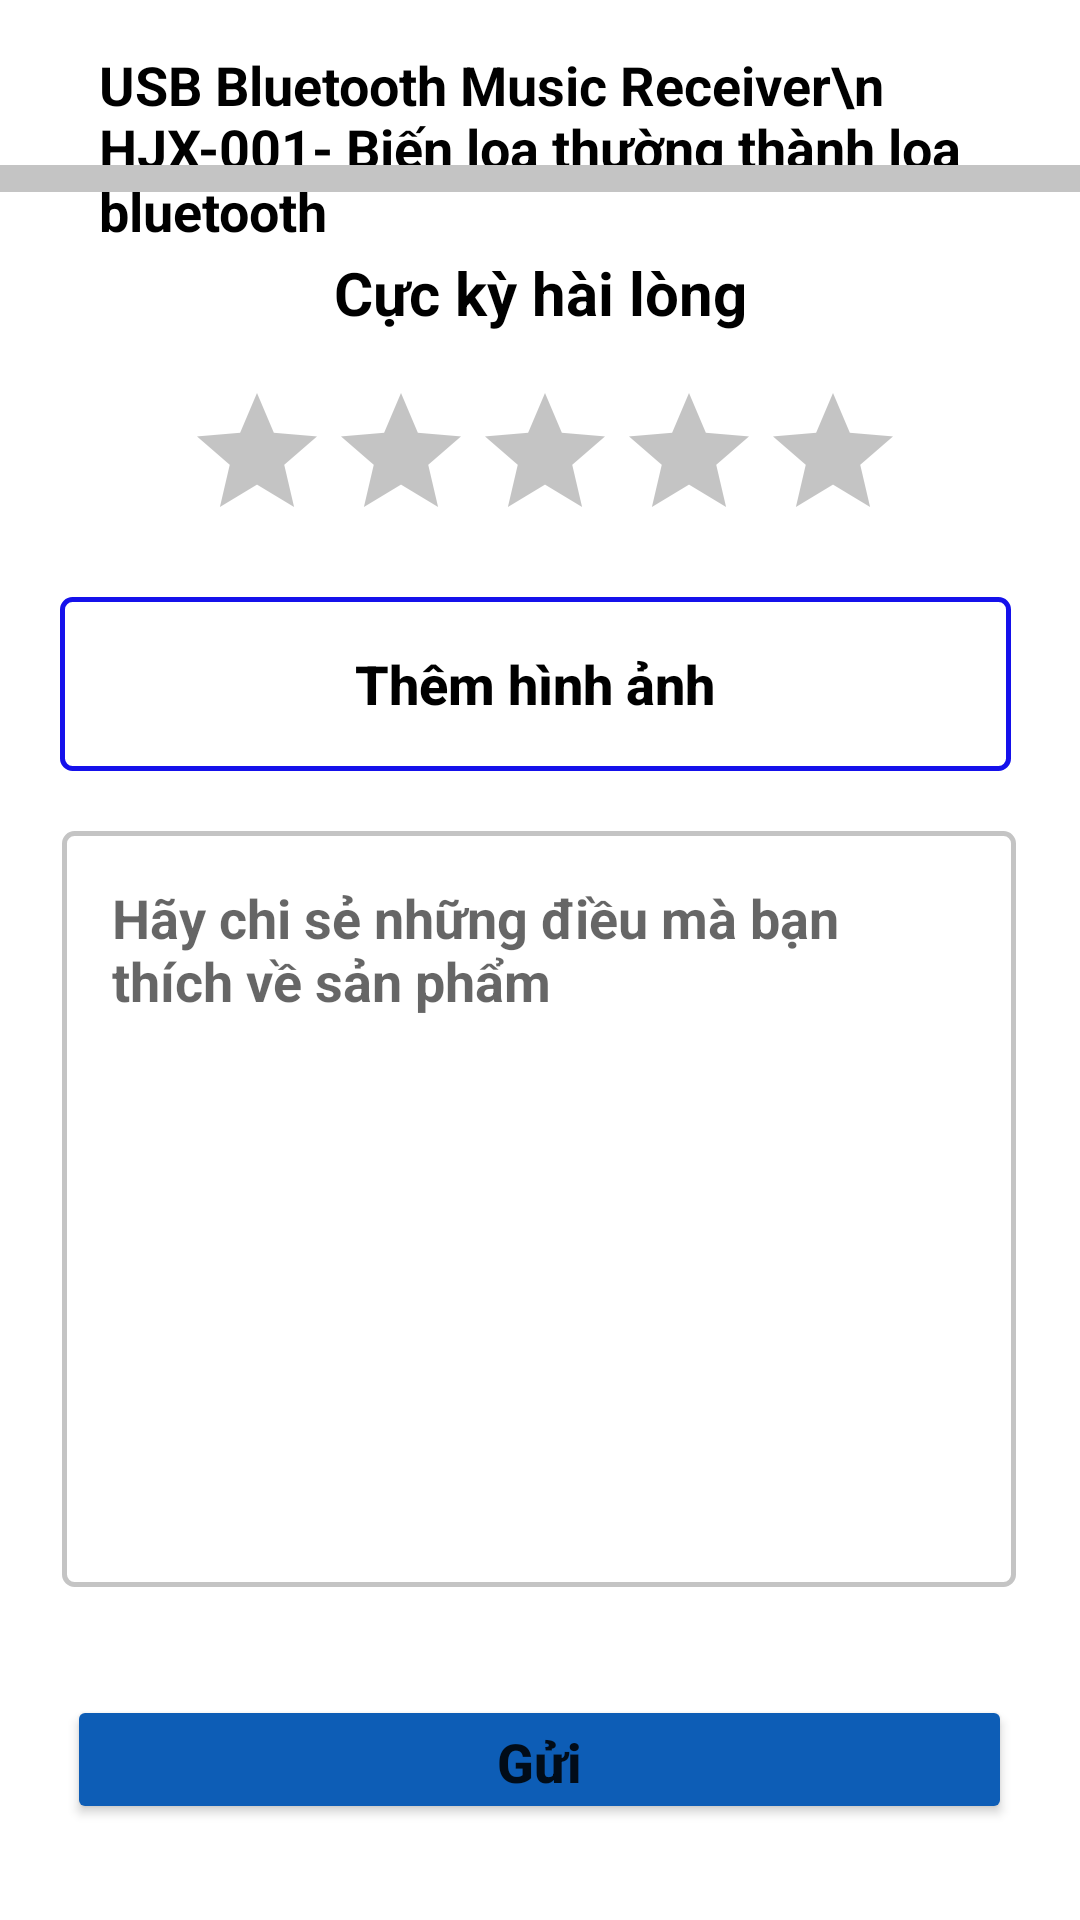

The Android layout XML behind this screen, and the referenced resources:
<!-- AndroidManifest.xml: application theme Theme.Lab2_18048941_LeNhatHuy -->
<!-- res/layout/bai2_b.xml -->
<?xml version="1.0" encoding="utf-8"?>
<androidx.constraintlayout.widget.ConstraintLayout xmlns:android="http://schemas.android.com/apk/res/android"
    xmlns:app="http://schemas.android.com/apk/res-auto"
    xmlns:tools="http://schemas.android.com/tools"
    android:layout_width="match_parent"
    android:layout_height="match_parent"
    tools:context=".bai2_b">

    <TextView
        android:id="@+id/textView9"
        android:layout_width="311dp"
        android:layout_height="69dp"
        android:layout_marginTop="16dp"
        android:layout_marginEnd="16dp"
        android:layout_marginRight="16dp"
        android:text="USB Bluetooth Music Receiver\n HJX-001- Biến loa thường thành loa bluetooth"
        android:textColor="@color/black"
        android:textSize="18sp"
        android:textStyle="bold"
        app:layout_constraintBottom_toTopOf="@+id/view4"
        app:layout_constraintEnd_toEndOf="parent"
        app:layout_constraintTop_toTopOf="parent"
        app:layout_constraintVertical_bias="0.0" />

    <ImageView
        android:id="@+id/imageView2"
        android:layout_width="wrap_content"
        android:layout_height="wrap_content"
        android:layout_marginStart="4dp"
        android:layout_marginLeft="4dp"
        android:layout_marginTop="16dp"
        app:layout_constraintBottom_toTopOf="@+id/view4"
        app:layout_constraintEnd_toStartOf="@+id/textView9"
        app:layout_constraintHorizontal_bias="0.272"
        app:layout_constraintStart_toStartOf="parent"
        app:layout_constraintTop_toTopOf="parent"
        app:layout_constraintVertical_bias="0.0"
        app:srcCompat="@drawable/usb_1" />

    <View
        android:id="@+id/view4"
        android:layout_width="0dp"
        android:layout_height="9dp"
        android:layout_marginBottom="20dp"
        android:background="#C4C4C4"
        app:layout_constraintBottom_toTopOf="@+id/textView10"
        app:layout_constraintEnd_toEndOf="parent"
        app:layout_constraintHorizontal_bias="0.0"
        app:layout_constraintStart_toStartOf="parent" />

    <TextView
        android:id="@+id/textView10"
        android:layout_width="wrap_content"
        android:layout_height="wrap_content"
        android:layout_marginBottom="16dp"
        android:text="Cực kỳ hài lòng"
        android:textColor="@color/black"
        android:textSize="20sp"
        android:textStyle="bold"
        app:layout_constraintBottom_toTopOf="@+id/ratingBar"
        app:layout_constraintEnd_toEndOf="parent"
        app:layout_constraintStart_toStartOf="parent" />

    <RatingBar
        android:id="@+id/ratingBar"
        style="@style/TextAppearance.AppCompat.Display2"
        android:layout_width="236dp"
        android:layout_height="48dp"
        android:layout_marginBottom="24dp"
        app:layout_constraintBottom_toTopOf="@+id/button3"
        app:layout_constraintEnd_toEndOf="parent"
        app:layout_constraintHorizontal_bias="0.497"
        android:progressTint="#F2DD1B"
        android:progressBackgroundTint="#C4C4C4"
        app:layout_constraintStart_toStartOf="parent" />

    <Button
        android:id="@+id/button3"
        android:layout_width="317dp"
        android:layout_height="58dp"
        android:layout_marginBottom="20dp"
        android:background="@drawable/buttoncamera"
        android:drawableLeft="@drawable/camera_1"
        android:gravity="center"
        android:text="Thêm hình ảnh"
        android:textAllCaps="false"
        android:textColor="@color/black"
        android:textSize="18sp"
        android:textStyle="bold"
        app:layout_constraintBottom_toTopOf="@+id/editText"
        app:layout_constraintEnd_toEndOf="parent"
        app:layout_constraintHorizontal_bias="0.468"
        app:layout_constraintStart_toStartOf="parent" />

    <EditText
        android:id="@+id/editText"
        android:layout_width="318dp"
        android:layout_height="252dp"
        android:layout_marginBottom="36dp"
        android:background="@drawable/textbg"
        android:gravity="center|fill_horizontal|top"
        android:hint="Hãy chi sẻ những điều mà bạn thích về sản phẩm"
        android:inputType="textMultiLine"
        android:lines="8"
        android:maxLines="10"
        android:minLines="6"
        android:padding="50px"
        android:scrollbars="vertical"
        android:textColor="#C4C4C4"
        android:textSize="18sp"
        android:textStyle="bold"
        app:layout_constraintBottom_toTopOf="@+id/button4"
        app:layout_constraintEnd_toEndOf="parent"
        app:layout_constraintHorizontal_bias="0.494"
        app:layout_constraintStart_toStartOf="parent" />

    <Button
        android:id="@+id/button4"
        android:layout_width="315dp"
        android:layout_height="43dp"
        android:layout_marginBottom="32dp"
        android:text="Gửi"
        android:textAllCaps="false"
        android:textSize="18sp"
        android:textStyle="bold"
        app:backgroundTint="#0D5DB6"
        app:layout_constraintBottom_toBottomOf="parent"
        app:layout_constraintEnd_toEndOf="parent"
        app:layout_constraintHorizontal_bias="0.498"
        app:layout_constraintStart_toStartOf="parent" />

</androidx.constraintlayout.widget.ConstraintLayout>
<!-- resources referenced by this layout -->
<resources>
  <!-- drawable buttoncamera (drawable) -->
  <?xml version="1.0" encoding="utf-8"?>
  <shape xmlns:android="http://schemas.android.com/apk/res/android"
      android:shape="rectangle">
  
      <corners android:radius="10px"></corners>
      <stroke android:color="#1511EB" android:width="5px"></stroke>
      <solid android:color="#00000000"></solid>
  </shape>
  <!-- drawable textbg (drawable) -->
  <?xml version="1.0" encoding="utf-8"?>
  <shape xmlns:android="http://schemas.android.com/apk/res/android"
      android:shape="rectangle">
      <corners android:radius="10px"></corners>
      <solid android:color="@color/white"></solid>
      <stroke android:color="#C4C4C4" android:width="5px"></stroke>
  
  </shape>
  <style name="Theme.Lab2_18048941_LeNhatHuy" parent="Theme.MaterialComponents.DayNight.DarkActionBar">
          
          <item name="colorPrimary">@color/purple_500</item>
          <item name="colorPrimaryVariant">@color/purple_700</item>
          <item name="colorOnPrimary">@color/white</item>
          
          <item name="colorSecondary">@color/teal_200</item>
          <item name="colorSecondaryVariant">@color/teal_700</item>
          <item name="colorOnSecondary">@color/black</item>
          
          <item name="android:statusBarColor" tools:targetApi="l">?attr/colorPrimaryVariant</item>
          
      </style>
  <!-- not gathered from this repository: default colours our renderer supplied (Android Studio template values) -->
  <color name="purple_500">#FF6200EE</color>
  <color name="purple_700">#FF3700B3</color>
  <color name="teal_200">#FF03DAC5</color>
  <color name="teal_700">#FF018786</color>
  <color name="black">#FF000000</color>
  <color name="white">#FFFFFFFF</color>
</resources>
